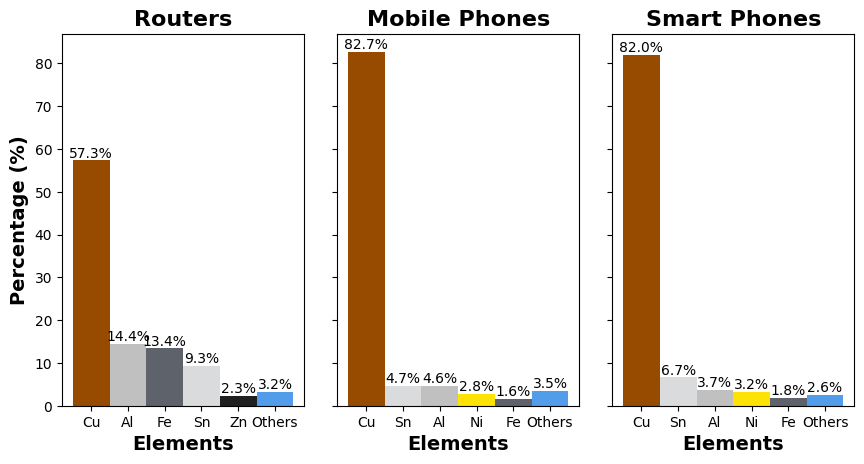

Python code for this plot:
"""This code generates three bar plots showing the percentage contribution 
of the top five elements, along with an "Others" category, for routers, 
mobile phones, and smartphones. The elements are ranked based on their 
total concentration in parts per million (ppm), and each plot is annotated 
with percentage values for better clarity."""

import pandas as pd
import matplotlib.pyplot as plt

# Data from the heatmap
data = {
    "Element": ["Ag", "Al", "As", "Au", "Be", "Bi", "Cd", "Cr", "Cu", "Fe", "Hg", "Ni", "Pb", "Pd", "Pt", "Rh", "Sb", "Sn", "Zn"],
    "Routers": [1213.0, 54433.0, 70.0, 199.0, 0.3, 98.3, 0.6, 474.0, 216333.0, 50500.0, 0.4, 4637.0, 3413.0, 19.5, 0.5, 1.5, 2113.0, 35200.0, 8690.0],
    "Mobile Phones": [2640.0, 19068.0, 93.3, 1051.0, 98.7, 39.6, 0.2, 865.0, 342667.0, 6810.0, 0.6, 11600.0, 3747.0, 119.0, 4.3, 5.7, 543.0, 19267.0, 5483.0],
    "Smart Phones": [2773.0, 17800.0, 141.0, 1083.0, 115.0, 60.6, 0.2, 1219.0, 395000.0, 8793.0, 0.3, 15433.0, 260.0, 55.4, 0.8, 8.5, 30.4, 32200.0, 6667.0]
}

# Creating DataFrame
df = pd.DataFrame(data)

# Calculating total concentration for each source
total_concentration = df[['Routers', 'Mobile Phones', 'Smart Phones']].sum()

# Finding top 5 elements by concentration for each source
top_elements_routers = df.nlargest(5, 'Routers')
top_elements_mobile = df.nlargest(5, 'Mobile Phones')
top_elements_smart = df.nlargest(5, 'Smart Phones')

# Calculating the percentage of these top 5 elements
top_elements_routers['Percentage_Routers'] = (top_elements_routers['Routers'] / total_concentration['Routers']) * 100
top_elements_mobile['Percentage_Mobile_Phones'] = (top_elements_mobile['Mobile Phones'] / total_concentration['Mobile Phones']) * 100
top_elements_smart['Percentage_Smart_Phones'] = (top_elements_smart['Smart Phones'] / total_concentration['Smart Phones']) * 100

# Calculate the 'Others' category by subtracting the sum of the top 5 elements' percentages from 100%
others_routers = 100 - top_elements_routers['Percentage_Routers'].sum()
others_mobile = 100 - top_elements_mobile['Percentage_Mobile_Phones'].sum()
others_smart = 100 - top_elements_smart['Percentage_Smart_Phones'].sum()

# Create a DataFrame for 'Others'
others_df_routers = pd.DataFrame({'Element': ['Others'], 'Percentage_Routers': [others_routers]})
others_df_mobile = pd.DataFrame({'Element': ['Others'], 'Percentage_Mobile_Phones': [others_mobile]})
others_df_smart = pd.DataFrame({'Element': ['Others'], 'Percentage_Smart_Phones': [others_smart]})

# Concatenate the top elements DataFrame with the 'Others' DataFrame
top_elements_routers_final = pd.concat([top_elements_routers[['Element', 'Percentage_Routers']], others_df_routers], ignore_index=True)
top_elements_mobile_final = pd.concat([top_elements_mobile[['Element', 'Percentage_Mobile_Phones']], others_df_mobile], ignore_index=True)
top_elements_smart_final = pd.concat([top_elements_smart[['Element', 'Percentage_Smart_Phones']], others_df_smart], ignore_index=True)

# Preparing data for plotting
elements_routers = top_elements_routers_final['Element']
percentages_routers = top_elements_routers_final['Percentage_Routers']

elements_mobile = top_elements_mobile_final['Element']
percentages_mobile = top_elements_mobile_final['Percentage_Mobile_Phones']

elements_smart = top_elements_smart_final['Element']
percentages_smart = top_elements_smart_final['Percentage_Smart_Phones']

# Define colors for elements
colors_routers = ['#964B00', '#C0C0C0', '#5e626b', '#DADBDD', '#202020', '#519DE9']
colors_mobile = ['#964B00', '#DADBDD', '#C0C0C0', '#fce205', '#5e626b', '#519DE9']
colors_smart = ['#964B00', '#DADBDD', '#C0C0C0', '#fce205', '#5e626b', '#519DE9']

# Set font
plt.rcParams["font.family"] = "Times New Roman"

# Creating subplots
fig, ax = plt.subplots(1, 3, figsize=(9, 5), sharey=True)

# Plot for Routers
bars_routers = ax[0].bar(elements_routers, percentages_routers, width = 1, color=colors_routers)
ax[0].set_title('Routers', fontdict={'fontsize': 16, 'fontweight': 'bold'})
ax[0].set_ylabel('Percentage (%)', fontdict={'fontsize': 14, 'fontweight': 'bold'})
ax[0].set_xlabel('Elements', fontdict={'fontsize': 14, 'fontweight': 'bold'})
# Adding data labels for Routers
for bar in bars_routers:
    height = bar.get_height()
    ax[0].text(bar.get_x() + bar.get_width() / 2, height, f'{height:.1f}%', ha='center', va='bottom', fontsize=10)

# Plot for Mobile Phones
bars_mobile = ax[1].bar(elements_mobile, percentages_mobile, color=colors_mobile, width = 1)
ax[1].set_title('Mobile Phones', fontdict={'fontsize': 16, 'fontweight': 'bold'})
ax[1].set_xlabel('Elements', fontdict={'fontsize': 14, 'fontweight': 'bold'})
# Adding data labels for Mobile Phones
for bar in bars_mobile:
    height = bar.get_height()
    ax[1].text(bar.get_x() + bar.get_width() / 2, height, f'{height:.1f}%', ha='center', va='bottom', fontsize=10)

# Plot for Smart Phones
bars_smart = ax[2].bar(elements_smart, percentages_smart, color=colors_smart, width = 1)
ax[2].set_title('Smart Phones', fontdict={'fontsize': 16, 'fontweight': 'bold'})
ax[2].set_xlabel('Elements', fontdict={'fontsize': 14, 'fontweight': 'bold'})
# Adding data labels for Smart Phones
for bar in bars_smart:
    height = bar.get_height()
    ax[2].text(bar.get_x() + bar.get_width() / 2, height, f'{height:.1f}%', ha='center', va='bottom', fontsize=10)

# Adjust layout to remove space between columns
plt.tight_layout(pad=2.0)

plt.show()
